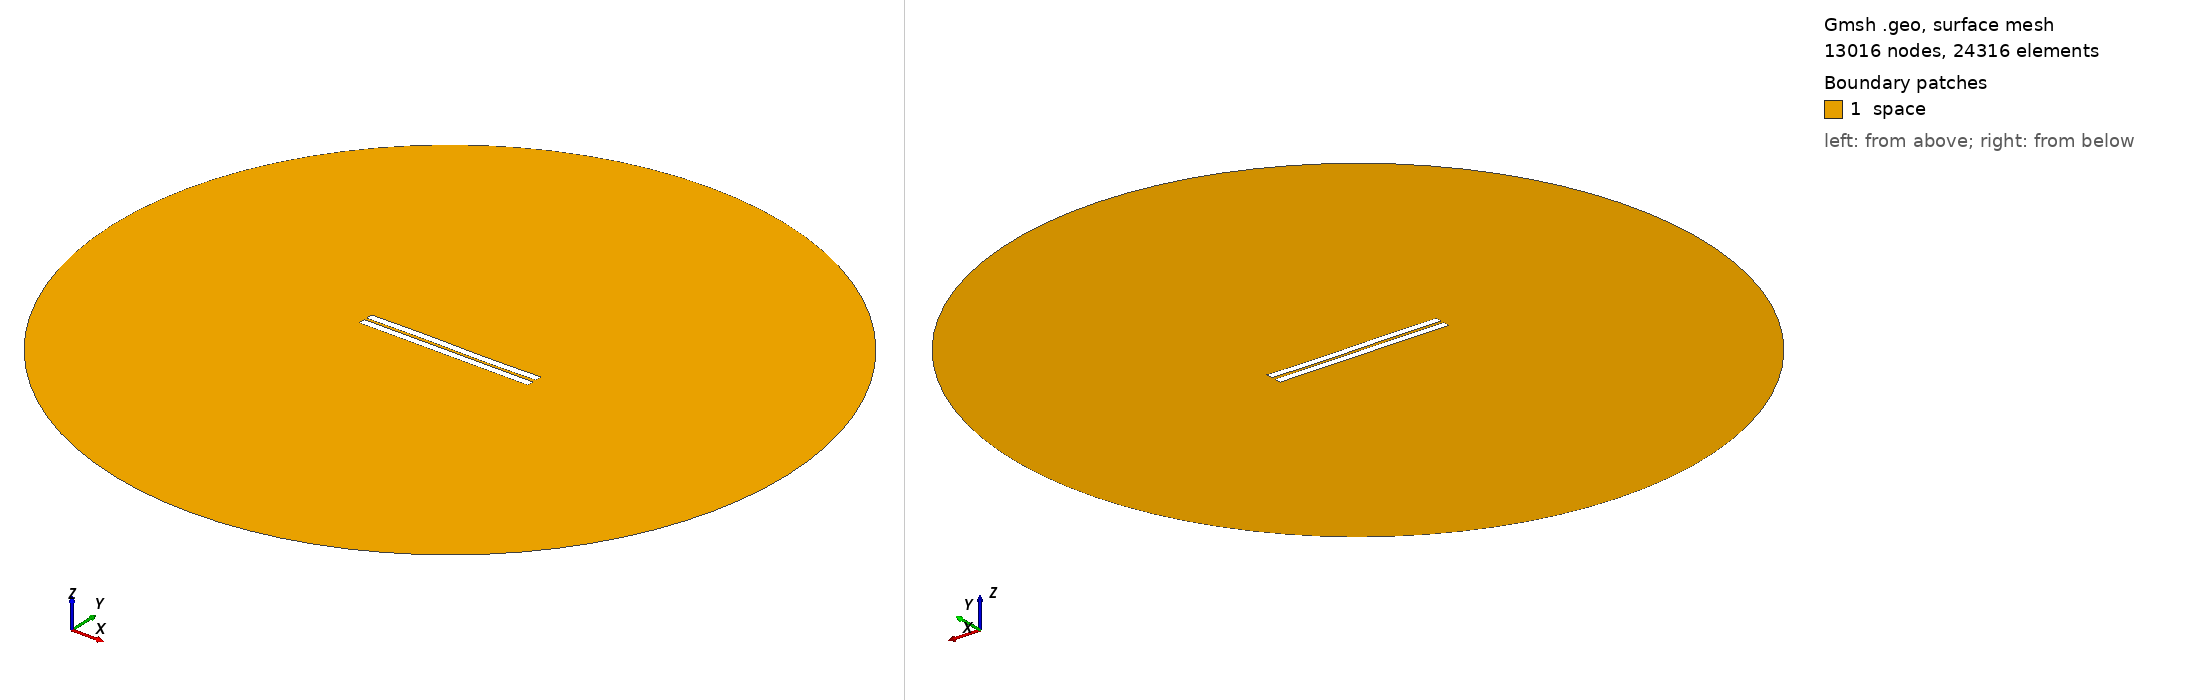

Gmsh geometry script, surface-meshed: 13016 nodes, 24316 surface elements. Boundary patches (legend numbers): 1 space. Left view from above one corner, right view from below the opposite corner. Legend entries are the model's physical surfaces. The drawing asked Gmsh for element sizes between 1% and 20% of the model's largest extent; the script's own settings can give other sizes.

=== 448.geo (drawn) ===
//---------------------------------------
// Geometry kernel
//---------------------------------------

SetFactory("OpenCASCADE");



//---------------------------------------
// Parameters of the geometry
//---------------------------------------

// Overetch of the upper plate
overetch = 0.0;

// Distance between the plates
distance = 1.5;

// Discretization over the x axis (for the deformation)
nx = 50; 

// Length of the plate
L = 100 - overetch; 

// Number of modes
n = 4; 

// 1st mode coefficient
coeff(1) = 0.07499999999999998;
beta(1) = 0.596864 * 3.1415926535 / L;

// 2nd mode coefficient
coeff(2) = 0.0;
beta(2) = 1.49418 * 3.1415926535 / L;

// 3rd mode coefficient
coeff(3) = 0.15;
beta(3) = 2.50025 * 3.1415926535 / L;

// 4th mode coefficient
coeff(4) = 0.0;
beta(4) = 3.49999 * 3.1415926535 / L;



//---------------------------------------
// Upper plate (deformed rectangle)
//---------------------------------------

// Coordiantes of the upper plate
xmin = -50;
xmax = 50 - overetch;

// Height of the upper plate
yheight = 4 - 2 * overetch;

// Indexes of the points
UpperID[] = {};
LowerID[] = {};
LeftID[] = {};
RightID[] = {};

// Point index
p = 1;

// Horizontal edges
For i In {1:nx}
    x = xmin + (i-1)*(xmax - xmin)/(nx-1);

    y_bottom = distance / 2 + overetch;
    For j In {1:n}
        C = (Cosh(beta(j)*L) + Cos(beta(j)*L)) / (Sinh(beta(j)*L) + Sin(beta(j)*L));
        y_bottom  = y_bottom + coeff(j) * (Cosh(beta(j)*(x+50)) - Cos(beta(j)*(x+50)) - C * (Sinh(beta(j)*(x+50)) - Sin(beta(j)*(x+50))));
    EndFor

    y_top = y_bottom + yheight;

    Point(p) = {x, y_top, 0, 1.0};
    UpperID[i] = p;
    p = p + 1;

    Point(p) = {x, y_bottom, 0, 1.0};
    LowerID[i] = p;
    p = p + 1;
EndFor

// Create point lists
UpperPts[] = {}; LowerPts[] = {};
For i In {1:nx}
  UpperPts[] += {UpperID[i]};
  LowerPts[] += {LowerID[i]};
EndFor

// Build splines
Spline(1) = {UpperPts[]};
Spline(2) = {LowerPts[]};
Line(3) = {LowerPts[nx-1], UpperPts[nx-1]};
Line(4) = {LowerPts[0], UpperPts[0]};

// Build the plane surface
Curve Loop(1) = {2, 3, -1, -4};
Plane Surface(1) = {1};



//---------------------------------------
// Lower plate (rectangle)
//---------------------------------------

// Vertices
Point(1001) = {-50, -1, 0, 1.0};
Point(1002) = { 50, -1, 0, 1.0};
Point(1003) = { 50,  -5, 0, 1.0};
Point(1004) = {-50,  -5, 0, 1.0};

// Edges
Line(5) = {1001, 1002};
Line(6) = {1002, 1003};
Line(7) = {1003, 1004};
Line(8) = {1004, 1001};

// Plane surface
Line Loop(2) = {5, 6, 7, 8};
Plane Surface(2) = {2}; 



//---------------------------------------
// Outer (fictious) boundary
//---------------------------------------

// Points
Point(1005) = {0, 0, 0};       // Center
Point(1006) = {200, 0, 0};     // Start point
Point(1007) = {0, 200, 0};     // 90 degrees
Point(1008) = {-200, 0, 0};    // 180 degrees
Point(1009) = {0, -200, 0};    // 270 degrees

// Circle arcs (each needs start, center, end)
Circle(9) = {1006, 1005, 1007};
Circle(10) = {1007, 1005, 1008};
Circle(11) = {1008, 1005, 1009};
Circle(12) = {1009, 1005, 1006};

// Plane surface for the entire domain
Curve Loop(3) = {9, 10, 11, 12};
Surface(3) = {3};

// Subtract the plates from the whole domain to obtain the actual domain where we want to solve the equations
BooleanDifference{ Surface{3}; Delete; }{ Surface{1}; Surface{2}; Delete; }




//---------------------------------------
// Transfinite Lines/Curves
//---------------------------------------

// Set the number of points on the boundaries
r = 7;

// Plates
Transfinite Curve {1, 2} = 50*r Using Progression 1;
Transfinite Curve {3, 4} = 2*r Using Progression 1;
Transfinite Line {5, 7} = 50*r Using Progression 1;
Transfinite Line {6, 8} = 2*r Using Progression 1;

// Outer boundary
Transfinite Line {9, 10, 11, 12} = 20 Using Progression 1;



//---------------------------------------
// Physical groups
//---------------------------------------                

// Physical curves (boundaries)
Physical Line("force_segment", 10) = {2};
Physical Line("upper_plate", 11) = {1, 3, 4};
Physical Line("lower_plate", 12) = {5, 6, 7, 8};
Physical Line("boundary", 20) = {9, 10, 11, 12};

// Physical Surfaces
Physical Surface("space", 30) = {3};



//---------------------------------------
// 6. Generate the Mesh
//---------------------------------------

// 2D mesh generation
Mesh 2;
